Image classification data set "data" (cookiebouquets/PurrceptronCV on GitHub). Class labels (2): empty, full.

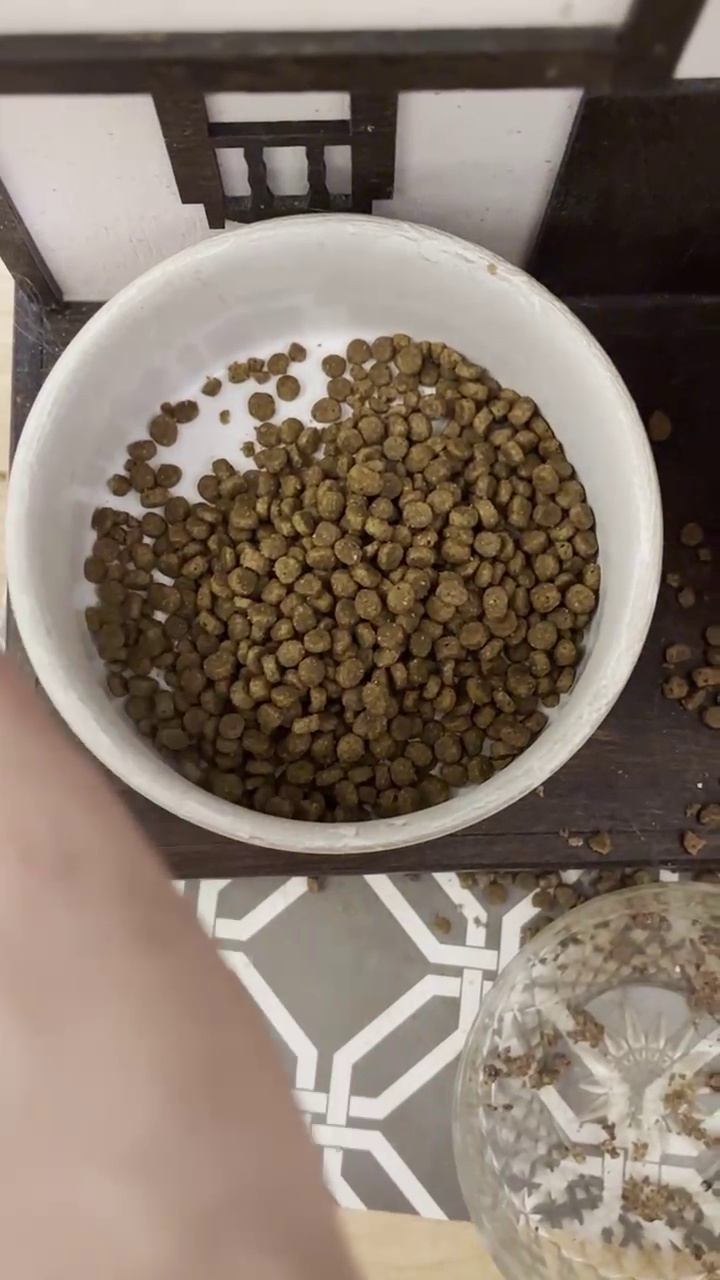
Label: full

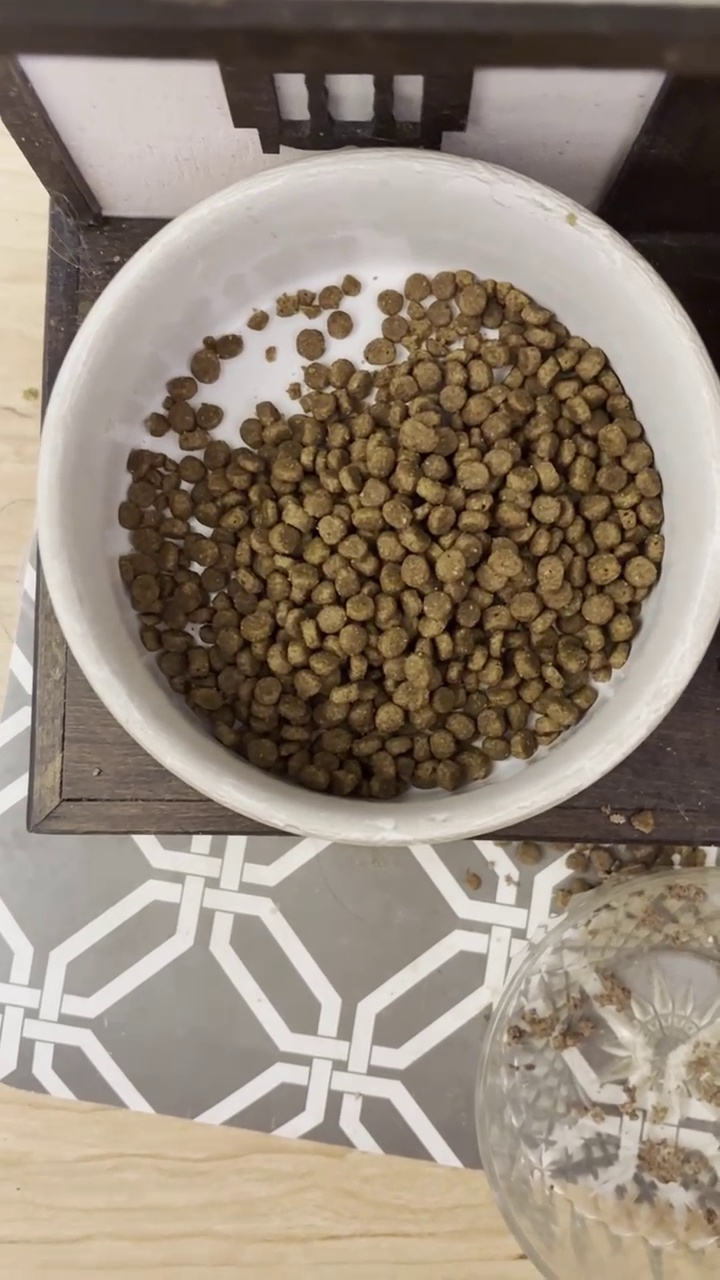
Label: full

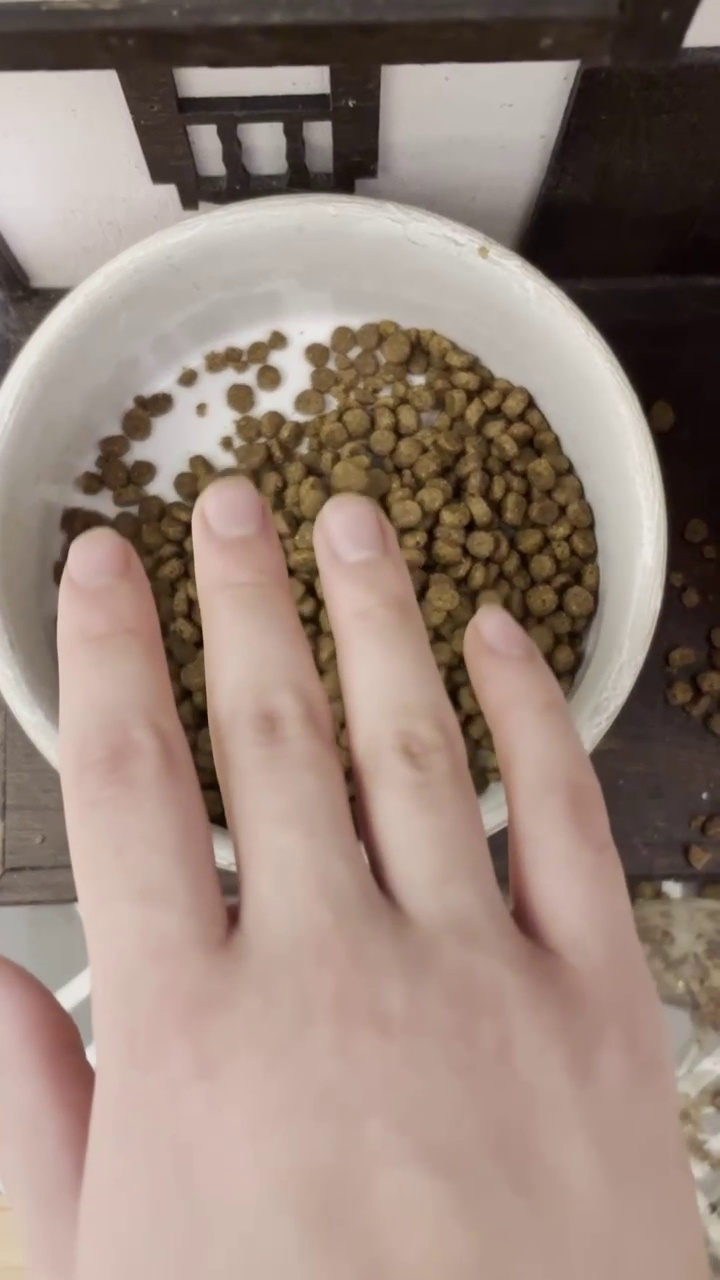
Label: full

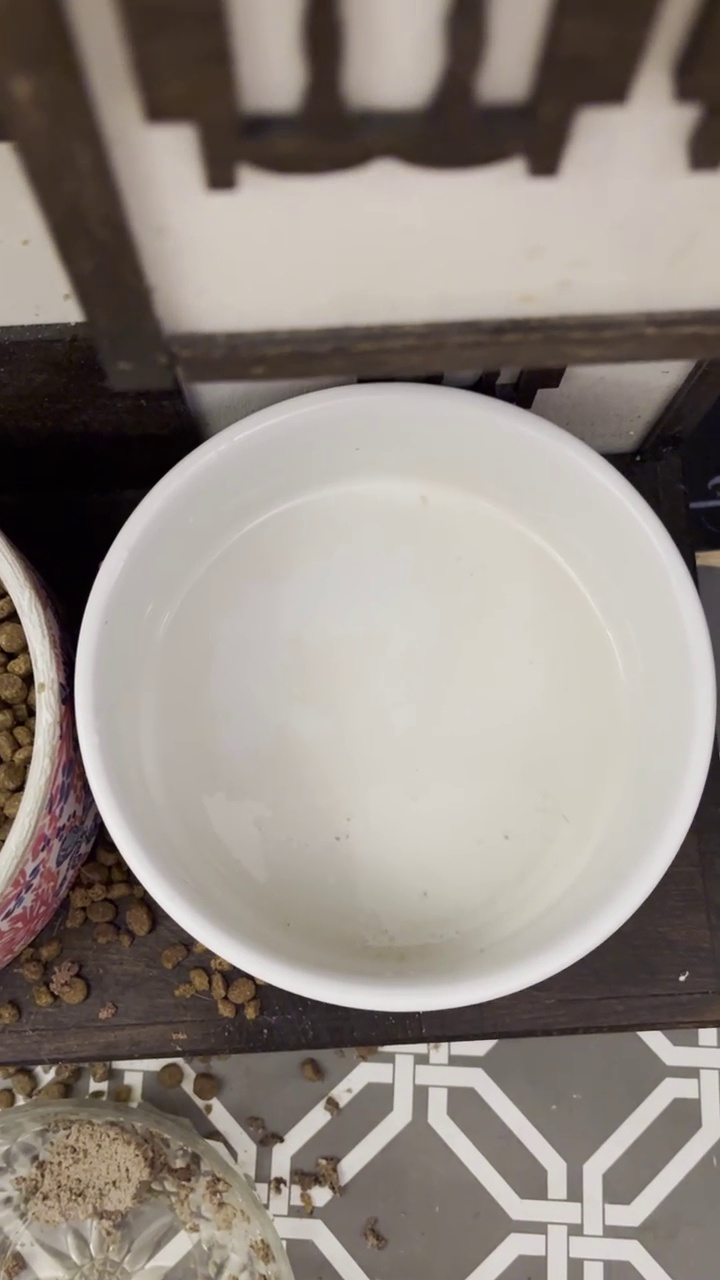
Label: empty

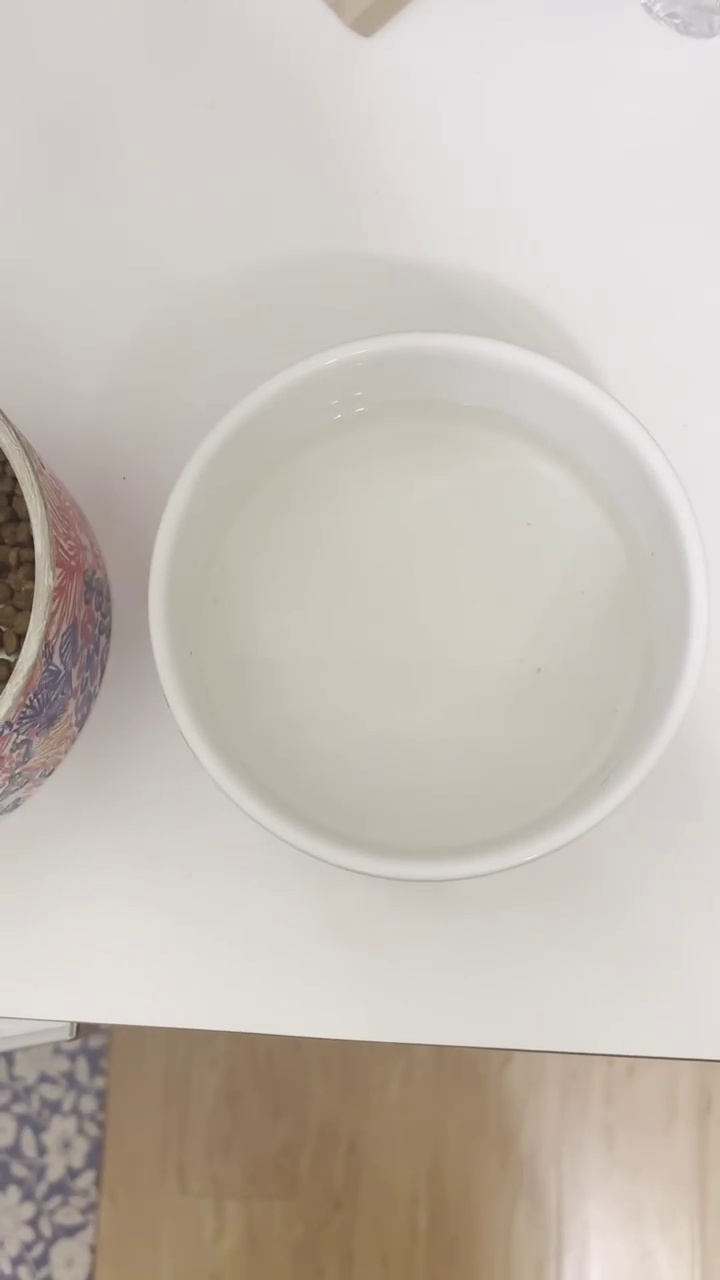
Label: empty

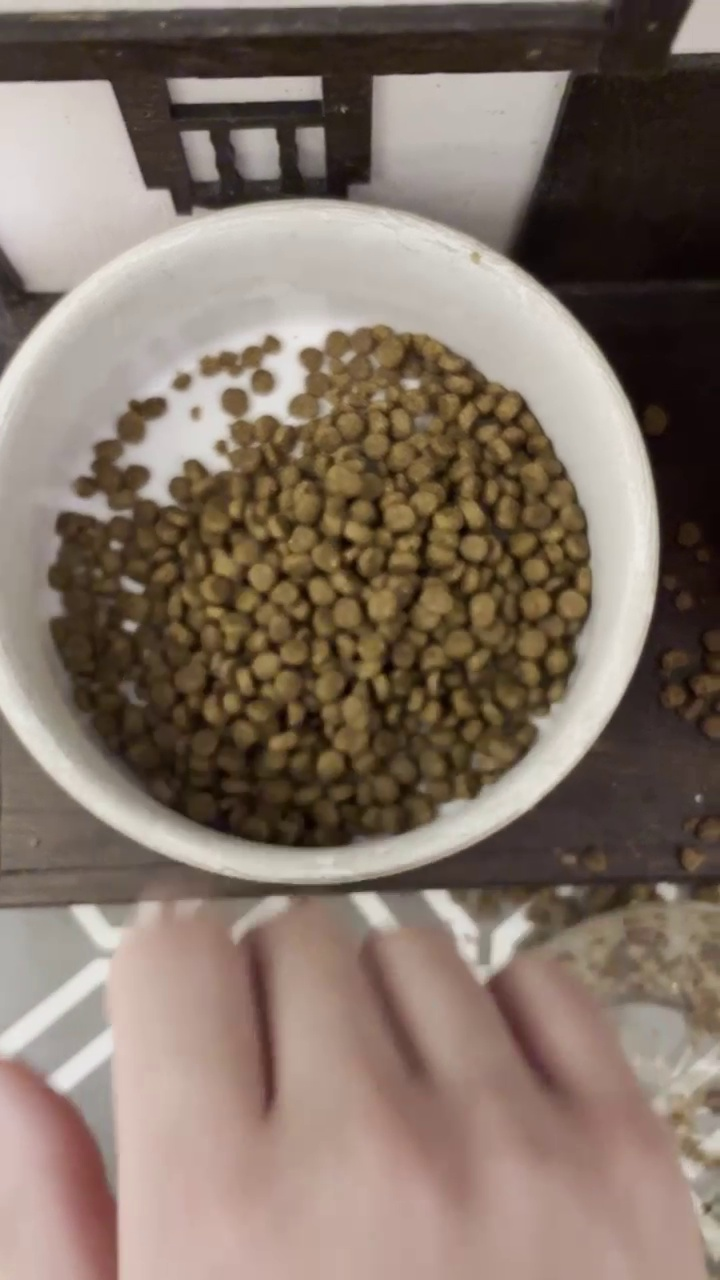
Label: full
